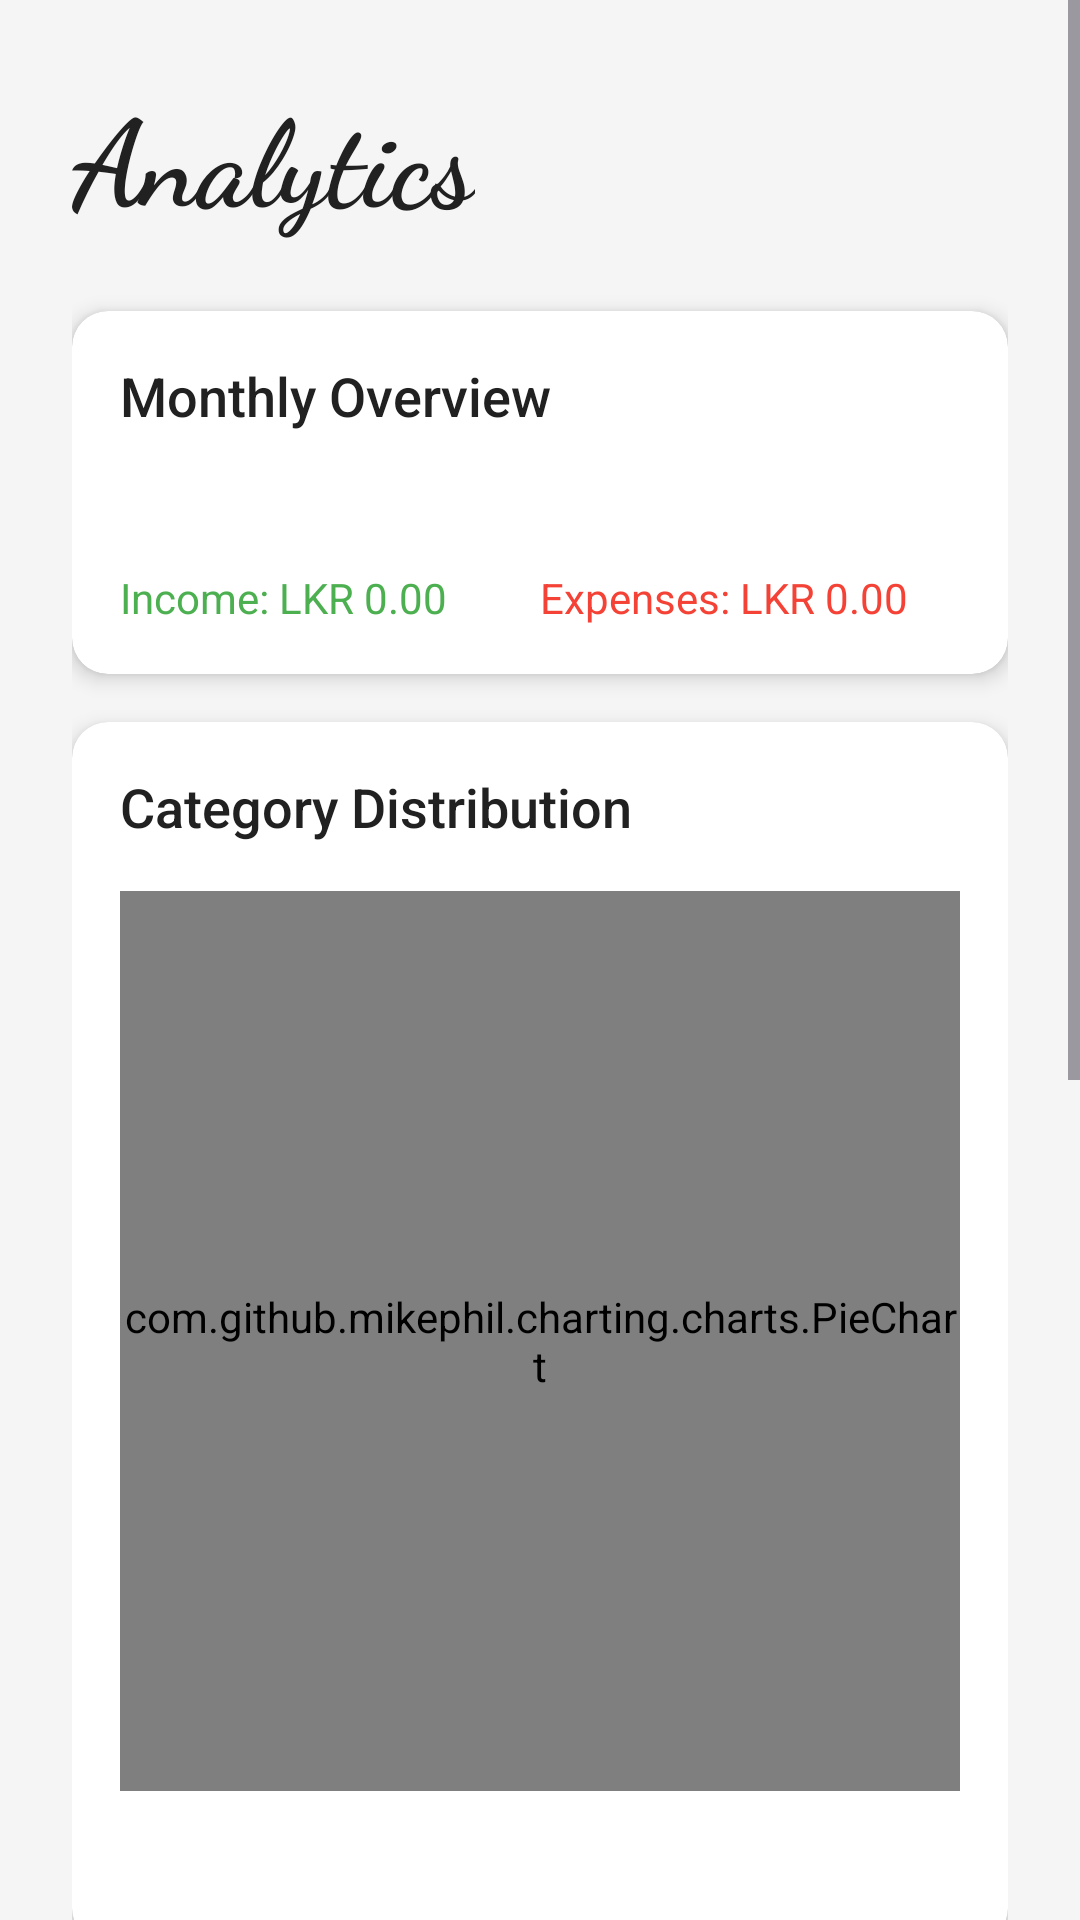

The Android layout XML behind this screen, and the referenced resources:
<!-- AndroidManifest.xml: application theme Theme.PersonalFinanceTracker -->
<!-- res/layout/fragment_analytics.xml -->
<?xml version="1.0" encoding="utf-8"?>
<ScrollView xmlns:android="http://schemas.android.com/apk/res/android"
    xmlns:app="http://schemas.android.com/apk/res-auto"
    xmlns:tools="http://schemas.android.com/tools"
    android:layout_width="match_parent"
    android:layout_height="match_parent"
    android:background="#F5F5F5"
    android:fillViewport="true">

    <androidx.constraintlayout.widget.ConstraintLayout
        android:layout_width="match_parent"
        android:layout_height="wrap_content"
        android:padding="24dp">

        
        <TextView
            android:id="@+id/tvTitle"
            android:layout_width="wrap_content"
            android:layout_height="wrap_content"
            android:text="Analytics"
            android:textSize="40sp"
            android:fontFamily="cursive"
            android:textStyle="bold"
            android:textColor="#212121"
            app:layout_constraintTop_toTopOf="parent"
            app:layout_constraintStart_toStartOf="parent" />

        
        <androidx.cardview.widget.CardView
            android:id="@+id/cardMonthlyOverview"
            android:layout_width="0dp"
            android:layout_height="wrap_content"
            android:layout_marginTop="24dp"
            app:cardCornerRadius="12dp"
            app:cardElevation="4dp"
            app:layout_constraintEnd_toEndOf="parent"
            app:layout_constraintStart_toStartOf="parent"
            app:layout_constraintTop_toBottomOf="@id/tvTitle">

            <LinearLayout
                android:layout_width="match_parent"
                android:layout_height="wrap_content"
                android:orientation="vertical"
                android:padding="16dp">

                <TextView
                    android:layout_width="wrap_content"
                    android:layout_height="wrap_content"
                    android:text="Monthly Overview"
                    android:textColor="#212121"
                    android:textSize="18sp"
                    android:fontFamily="sans-serif-medium" />

                <TextView
                    android:id="@+id/tvCurrentMonth"
                    android:layout_width="wrap_content"
                    android:layout_height="wrap_content"
                    android:layout_marginTop="8dp"
                    android:textColor="#757575"
                    android:textSize="16sp" />

                <LinearLayout
                    android:layout_width="match_parent"
                    android:layout_height="wrap_content"
                    android:layout_marginTop="16dp"
                    android:orientation="horizontal">

                    <TextView
                        android:id="@+id/tvTotalIncome"
                        android:layout_width="0dp"
                        android:layout_height="wrap_content"
                        android:layout_weight="1"
                        android:text="Income: LKR 0.00"
                        android:textColor="#4CAF50"
                        android:textSize="14sp" />

                    <TextView
                        android:id="@+id/tvTotalExpenses"
                        android:layout_width="0dp"
                        android:layout_height="wrap_content"
                        android:layout_weight="1"
                        android:text="Expenses: LKR 0.00"
                        android:textColor="#F44336"
                        android:textSize="14sp" />
                </LinearLayout>
            </LinearLayout>
        </androidx.cardview.widget.CardView>

        
        <androidx.cardview.widget.CardView
            android:id="@+id/cardCategoryDistribution"
            android:layout_width="0dp"
            android:layout_height="wrap_content"
            android:layout_marginTop="16dp"
            app:cardCornerRadius="12dp"
            app:cardElevation="4dp"
            app:layout_constraintEnd_toEndOf="parent"
            app:layout_constraintStart_toStartOf="parent"
            app:layout_constraintTop_toBottomOf="@id/cardMonthlyOverview">

            <LinearLayout
                android:layout_width="match_parent"
                android:layout_height="wrap_content"
                android:orientation="vertical"
                android:padding="16dp">

                <TextView
                    android:layout_width="wrap_content"
                    android:layout_height="wrap_content"
                    android:text="Category Distribution"
                    android:textColor="#212121"
                    android:textSize="18sp"
                    android:fontFamily="sans-serif-medium" />

                <com.github.mikephil.charting.charts.PieChart
                    android:id="@+id/pieChart"
                    android:layout_width="match_parent"
                    android:layout_height="300dp"
                    android:layout_marginTop="16dp" />

                <TextView
                    android:id="@+id/tvSummary"
                    android:layout_width="match_parent"
                    android:layout_height="wrap_content"
                    android:layout_marginTop="16dp"
                    android:textColor="#757575"
                    android:textSize="14sp" />
            </LinearLayout>
        </androidx.cardview.widget.CardView>

        
        <androidx.cardview.widget.CardView
            android:id="@+id/cardSpendingTrends"
            android:layout_width="0dp"
            android:layout_height="wrap_content"
            android:layout_marginTop="16dp"
            app:cardCornerRadius="12dp"
            app:cardElevation="4dp"
            app:layout_constraintEnd_toEndOf="parent"
            app:layout_constraintStart_toStartOf="parent"
            app:layout_constraintTop_toBottomOf="@id/cardCategoryDistribution">

            <LinearLayout
                android:layout_width="match_parent"
                android:layout_height="wrap_content"
                android:orientation="vertical"
                android:padding="16dp">

                <TextView
                    android:layout_width="wrap_content"
                    android:layout_height="wrap_content"
                    android:text="Spending Trends"
                    android:textColor="#212121"
                    android:textSize="18sp"
                    android:fontFamily="sans-serif-medium" />

                <com.github.mikephil.charting.charts.LineChart
                    android:id="@+id/lineChart"
                    android:layout_width="match_parent"
                    android:layout_height="200dp"
                    android:layout_marginTop="16dp" />

                <TextView
                    android:id="@+id/tvTrendAnalysis"
                    android:layout_width="match_parent"
                    android:layout_height="wrap_content"
                    android:layout_marginTop="16dp"
                    android:textColor="#757575"
                    android:textSize="14sp" />
            </LinearLayout>
        </androidx.cardview.widget.CardView>

        
        <androidx.cardview.widget.CardView
            android:id="@+id/cardTopCategories"
            android:layout_width="0dp"
            android:layout_height="wrap_content"
            android:layout_marginTop="16dp"
            android:layout_marginBottom="16dp"
            app:cardCornerRadius="12dp"
            app:cardElevation="4dp"
            app:layout_constraintEnd_toEndOf="parent"
            app:layout_constraintStart_toStartOf="parent"
            app:layout_constraintTop_toBottomOf="@id/cardSpendingTrends">

            <LinearLayout
                android:layout_width="match_parent"
                android:layout_height="wrap_content"
                android:orientation="vertical"
                android:padding="16dp">

                <TextView
                    android:layout_width="wrap_content"
                    android:layout_height="wrap_content"
                    android:text="Top Spending Categories"
                    android:textColor="#212121"
                    android:textSize="18sp"
                    android:fontFamily="sans-serif-medium" />

                <TextView
                    android:id="@+id/tvTopCategories"
                    android:layout_width="match_parent"
                    android:layout_height="wrap_content"
                    android:layout_marginTop="16dp"
                    android:textColor="#757575"
                    android:textSize="14sp" />

                <TextView
                    android:id="@+id/tvSavingsRate"
                    android:layout_width="match_parent"
                    android:layout_height="wrap_content"
                    android:layout_marginTop="16dp"
                    android:textColor="#2196F3"
                    android:textSize="14sp"
                    android:fontFamily="sans-serif-medium" />
            </LinearLayout>
        </androidx.cardview.widget.CardView>

    </androidx.constraintlayout.widget.ConstraintLayout>
</ScrollView>
<!-- resources referenced by this layout -->
<resources>
  <style name="Theme.PersonalFinanceTracker" parent="Theme.Material3.DayNight.NoActionBar">
          <item name="colorPrimary">@color/primary</item>
          <item name="colorPrimaryVariant">@color/primary</item>
          <item name="colorOnPrimary">@android:color/white</item>
          <item name="colorSecondary">@color/secondary</item>
          <item name="colorSecondaryVariant">@color/secondary</item>
          <item name="colorOnSecondary">@android:color/white</item>
          <item name="android:statusBarColor">?attr/colorPrimaryVariant</item>
          <item name="android:windowBackground">@color/background</item>
      </style>
  <color name="primary">#4CAF50</color>
  <color name="secondary">#2196F3</color>
  <color name="background">#F5F5F5</color>
</resources>
